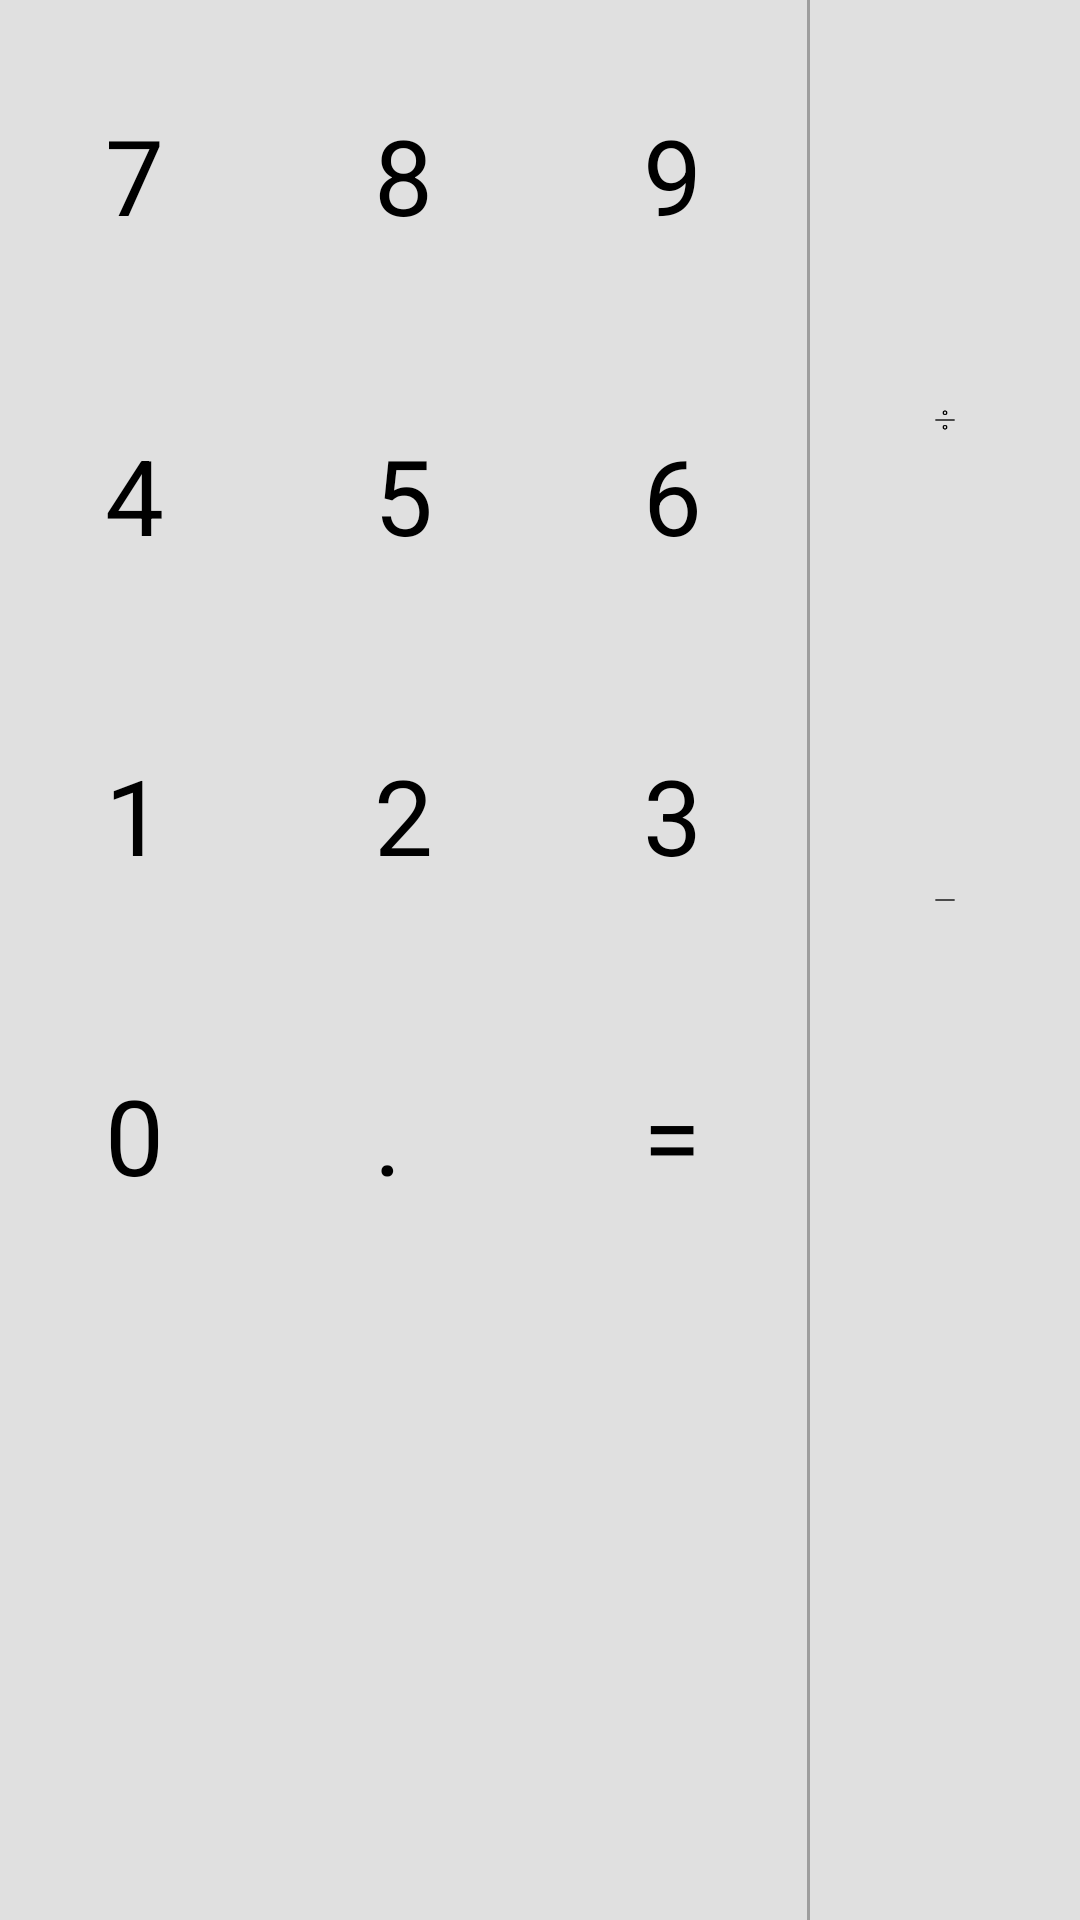

Here is an Android app screen rendered from its layout file. Give the layout XML and the strings, colors and styles it references.
<!-- AndroidManifest.xml: application theme AppTheme -->
<!-- res/layout/fragment_numbers.xml -->
<?xml version="1.0" encoding="utf-8"?>
<LinearLayout xmlns:android="http://schemas.android.com/apk/res/android"
    android:layout_width="match_parent"
    android:layout_height="match_parent"
    android:background="#E0E0E0"
    android:gravity="center_horizontal"
    android:orientation="horizontal">

    <LinearLayout
        android:layout_width="wrap_content"
        android:layout_height="wrap_content"
        android:orientation="vertical"
        android:padding="5dp">

        <TextView
            android:id="@+id/seven"
            style="@style/numberStyle"
            android:layout_width="match_parent"
            android:layout_height="match_parent"
            android:text="@string/_7" />

        <TextView
            android:id="@+id/four"
            style="@style/numberStyle"
            android:layout_width="wrap_content"
            android:layout_height="wrap_content"
            android:text="@string/_4" />

        <TextView
            android:id="@+id/one"
            style="@style/numberStyle"
            android:layout_width="wrap_content"
            android:layout_height="wrap_content"
            android:text="@string/_1" />

        <TextView
            android:id="@+id/zero"
            style="@style/numberStyle"
            android:layout_width="wrap_content"
            android:layout_height="wrap_content"
            android:text="@string/_0" />

    </LinearLayout>

    <LinearLayout
        android:layout_width="wrap_content"
        android:layout_height="wrap_content"
        android:orientation="vertical"
        android:padding="5dp">

        <TextView
            android:id="@+id/eight"
            style="@style/numberStyle"
            android:layout_width="wrap_content"
            android:layout_height="wrap_content"
            android:text="@string/_8" />

        <TextView
            android:id="@+id/five"
            style="@style/numberStyle"
            android:layout_width="wrap_content"
            android:layout_height="wrap_content"
            android:text="@string/_5" />

        <TextView
            android:id="@+id/two"
            style="@style/numberStyle"
            android:layout_width="wrap_content"
            android:layout_height="wrap_content"
            android:text="@string/_2" />

        <TextView
            android:id="@+id/dot"
            style="@style/numberStyle"
            android:layout_width="match_parent"
            android:layout_height="wrap_content"
            android:text="@string/dot" />


    </LinearLayout>


    <LinearLayout
        android:layout_width="wrap_content"
        android:layout_height="wrap_content"
        android:orientation="vertical"
        android:padding="5dp">

        <TextView
            android:id="@+id/nine"
            style="@style/numberStyle"
            android:layout_width="wrap_content"
            android:layout_height="wrap_content"
            android:text="@string/_9" />

        <TextView
            android:id="@+id/six"
            style="@style/numberStyle"
            android:layout_width="wrap_content"
            android:layout_height="wrap_content"
            android:text="@string/_6" />

        <TextView
            android:id="@+id/three"
            style="@style/numberStyle"
            android:layout_width="wrap_content"
            android:layout_height="wrap_content"
            android:text="@string/_3" />

        <TextView
            android:id="@+id/equal"
            style="@style/numberStyle"
            android:layout_width="wrap_content"
            android:layout_height="wrap_content"
            android:text="@string/equal" />

    </LinearLayout>

    <View
        android:layout_width="1dp"
        android:layout_height="match_parent"
        android:background="#9E9E9E" />

    <LinearLayout
        android:layout_width="wrap_content"
        android:layout_height="wrap_content"
        android:orientation="vertical"
        android:padding="20dp">

        <ImageView
            android:id="@+id/clear"
            style="@style/numberStyle"
            android:layout_width="wrap_content"
            android:layout_height="80dp"
            android:layout_margin="0dp"
            android:src="@drawable/clearsymbol" />

        <ImageView
            android:id="@+id/divide"
            style="@style/numberStyle"
            android:layout_width="wrap_content"
            android:layout_height="80dp"
            android:layout_margin="0dp"
            android:src="@drawable/divide" />

        <ImageView
            android:id="@+id/multiply"
            style="@style/numberStyle"
            android:layout_width="wrap_content"
            android:layout_height="80dp"
            android:layout_margin="0dp"
            android:src="@drawable/multiply" />

        <ImageView
            android:id="@+id/subtract"
            style="@style/numberStyle"
            android:layout_width="wrap_content"
            android:layout_height="80dp"
            android:layout_margin="0dp"
            android:src="@drawable/subtract" />

        <ImageView
            android:id="@+id/plus"
            style="@style/numberStyle"
            android:layout_width="wrap_content"
            android:layout_height="80dp"
            android:layout_margin="0dp"
            android:src="@drawable/plus" />

    </LinearLayout>


</LinearLayout>
<!-- resources referenced by this layout -->
<resources>
  <!-- drawable divide: png bitmap (drawable, 192 bytes) -->
  <!-- drawable subtract: png bitmap (drawable, 109 bytes) -->
  <string name="_0">0</string>
  <string name="_1">1</string>
  <string name="_2">2</string>
  <string name="_3">3</string>
  <string name="_4">4</string>
  <string name="_5">5</string>
  <string name="_6">6</string>
  <string name="_7">7</string>
  <string name="_8">8</string>
  <string name="_9">9</string>
  <string name="dot">.</string>
  <string name="equal">=</string>
  <style name="numberStyle">
          <item name="android:textSize">35sp</item>
          <item name="android:fontFamily">sans-serif</item>
          <item name="android:textColor">@color/black</item>
          <item name="android:padding">20dp</item>
          <item name="android:textStyle">normal</item>
          <item name="android:layout_margin">10dp</item>
      </style>
  <style name="AppTheme" parent="Theme.AppCompat.Light.DarkActionBar">
          
          <item name="colorPrimary">@color/colorPrimary</item>
          <item name="colorPrimaryDark">@color/colorPrimaryDark</item>
          <item name="colorAccent">@color/colorAccent</item>
          <item name="windowNoTitle">true</item>
          <item name="windowActionBar">false</item>
      </style>
  <color name="black">#000</color>
  <color name="colorPrimary">#008577</color>
  <color name="colorPrimaryDark">#00574B</color>
  <color name="colorAccent">#D81B60</color>
</resources>
